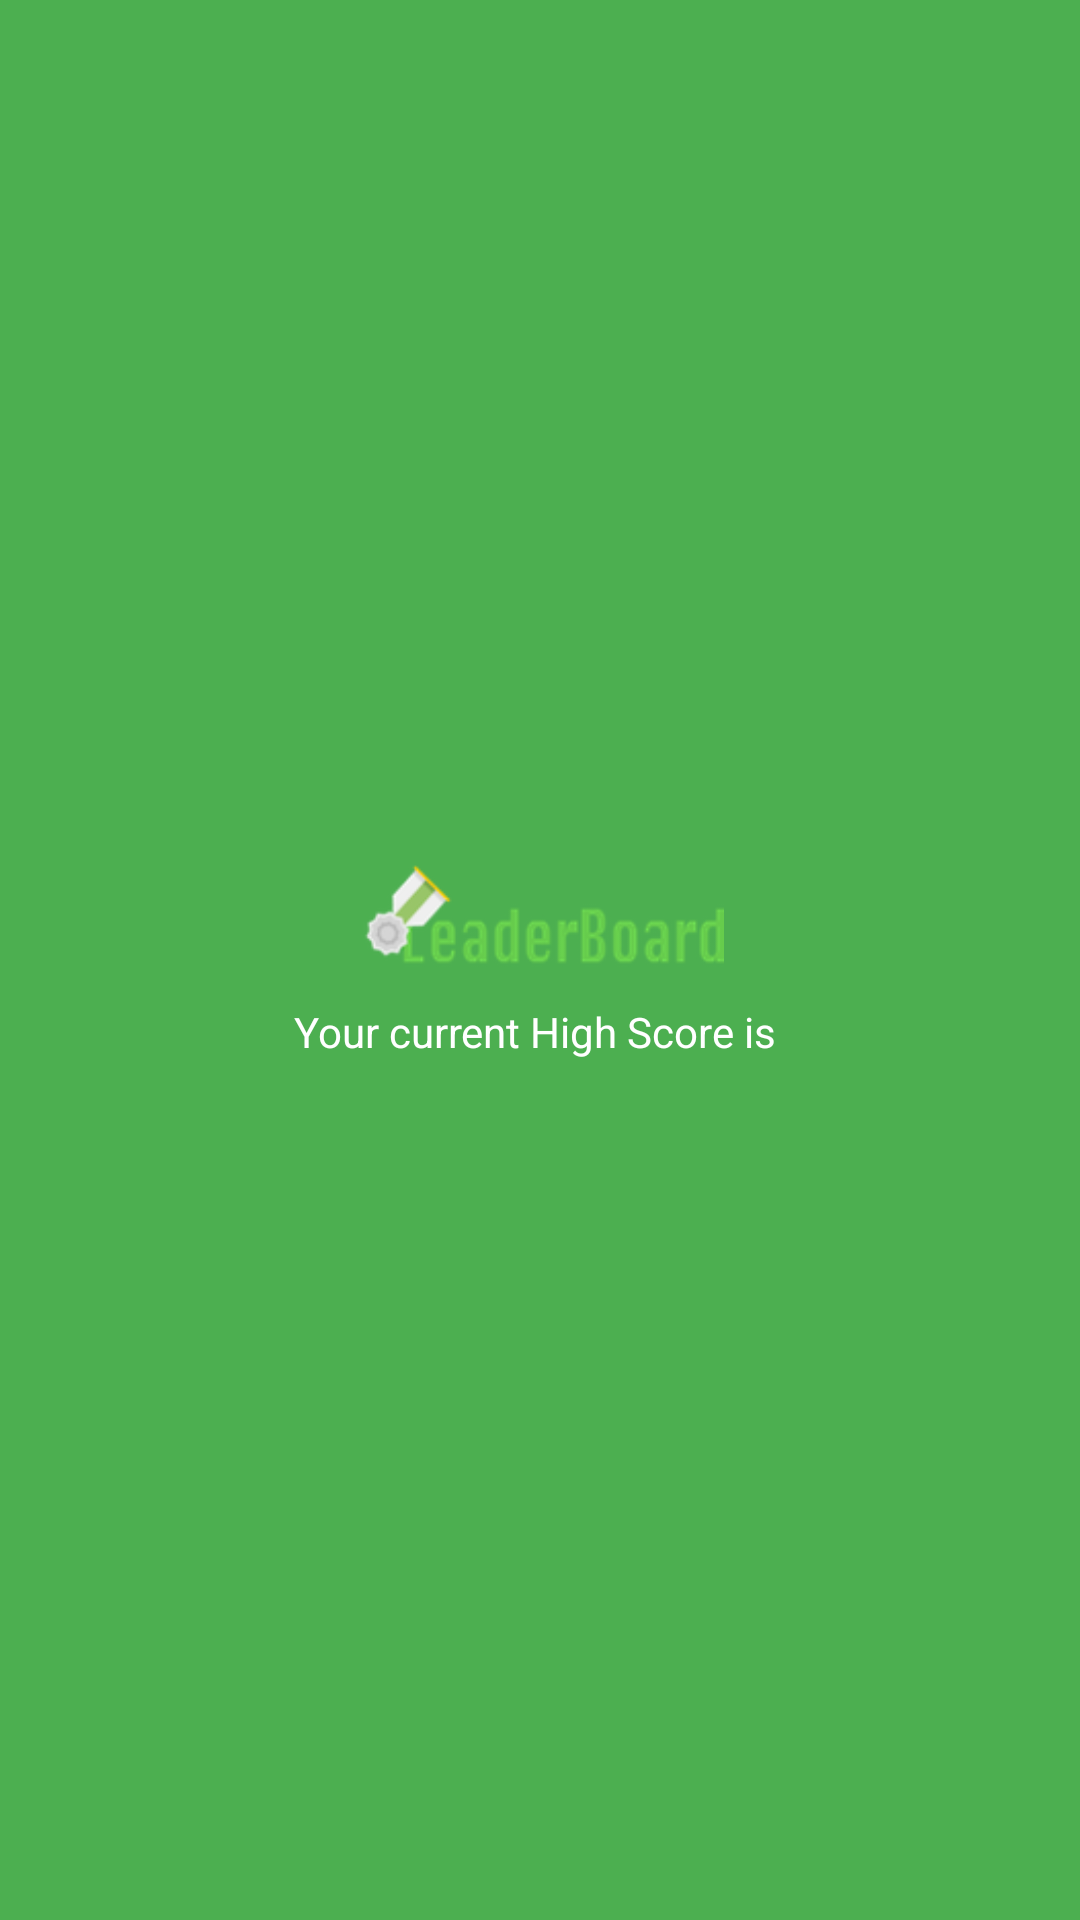

Layout XML and referenced resources for this Android screen:
<!-- AndroidManifest.xml: application theme android:Theme.NoTitleBar.Fullscreen -->
<!-- res/layout/header_layout.xml -->
<RelativeLayout xmlns:android="http://schemas.android.com/apk/res/android"
    xmlns:app="http://schemas.android.com/apk/res-auto"
    android:layout_width="match_parent"
    android:layout_height="wrap_content"
    android:orientation="vertical"
    android:background="#4CAF50"
    android:padding="10dp">


    <LinearLayout
        android:layout_width="match_parent"
        android:layout_height="wrap_content"
        android:layout_centerInParent="true"
        android:orientation="vertical">

        <ImageView
            android:id="@+id/imageView"
            android:layout_width="123dp"
            android:layout_height="48dp"
            android:layout_weight="1.85"
            android:layout_gravity="center"
            android:src="@drawable/leaders" />

        <TextView
            android:id="@+id/currentScoreTextId"
            android:layout_width="wrap_content"
            android:layout_height="wrap_content"
            android:layout_weight="1.85"
            android:layout_gravity="center"
            android:textColor="#FFF"
            android:padding="5dp"
            android:text="Your current High Score is " />

    </LinearLayout>

</RelativeLayout>
<!-- resources referenced by this layout -->
<resources>
  <!-- drawable leaders: png bitmap (drawable, 10940 bytes) -->
</resources>
